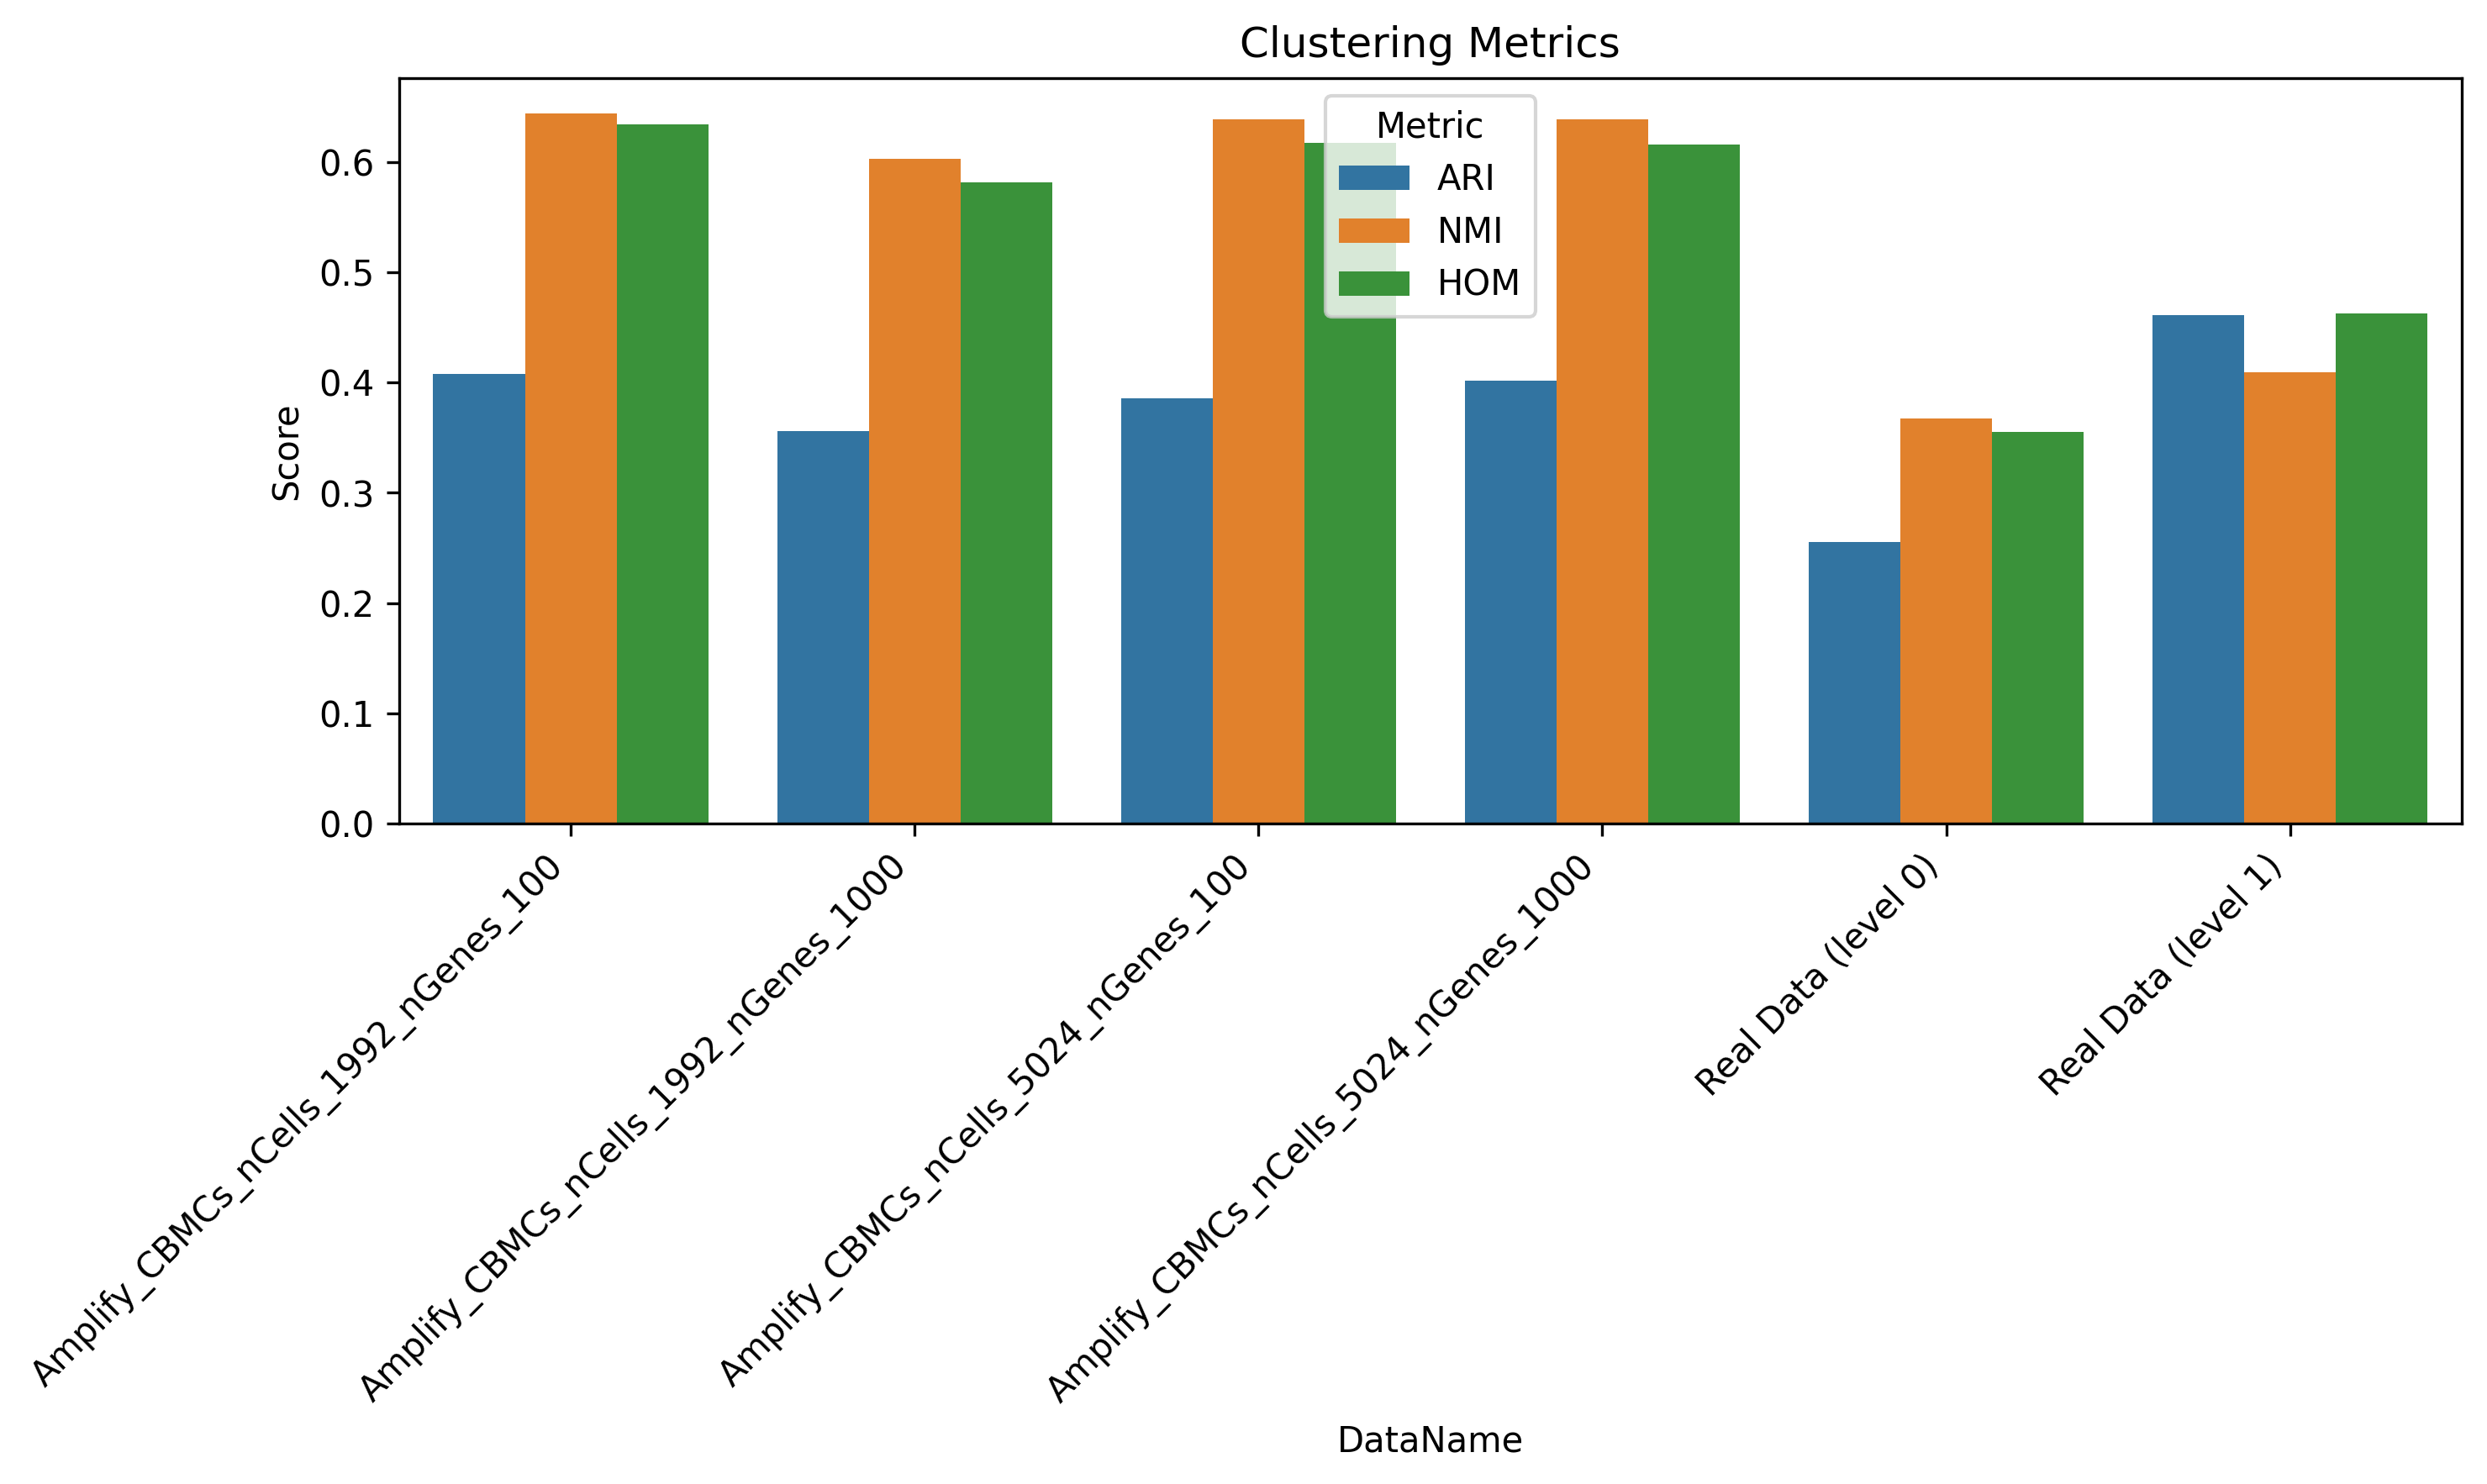

Values plotted in this chart, from the file beside it:
DataName, ARI, NMI, HOM
Amplify_CBMCs_nCells_1992_nGenes_100, 0.4081, 0.644, 0.6337
Amplify_CBMCs_nCells_1992_nGenes_1000, 0.3563, 0.6029, 0.5817
Amplify_CBMCs_nCells_5024_nGenes_100, 0.3858, 0.6386, 0.6171
Amplify_CBMCs_nCells_5024_nGenes_1000, 0.4017, 0.6384, 0.616
Real Data, 0.2239, 0.3247, 0.2438
Real Data, 0.2239, 0.3247, 0.2438
Real Data, 0.2832, 0.3585, 0.3187
Real Data, 0.2239, 0.3247, 0.2438
Real Data, 0.2832, 0.3585, 0.3187
Real Data, 0.2556, 0.3671, 0.3553
Real Data, 0.2378, 0.3199, 0.2697
Real Data, 0.2556, 0.3671, 0.3553
Real Data, 0.2832, 0.3585, 0.3187
Real Data, 0.2556, 0.3671, 0.3553
Real Data, 0.4608, 0.4094, 0.4627
